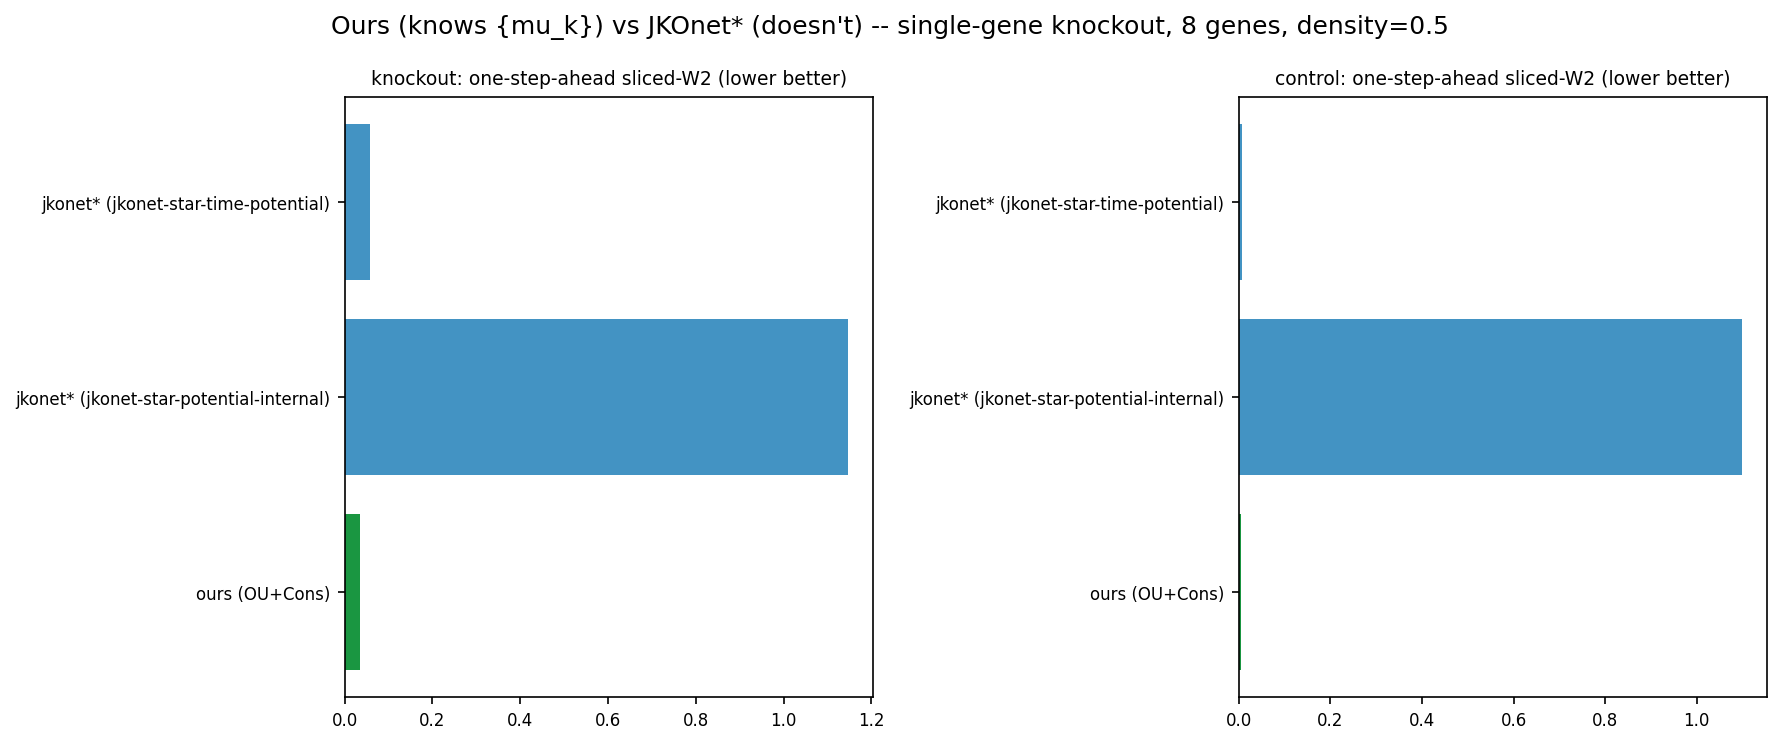

Source data for this figure (header and first rows):
scenario, method, one_step_w2, A_err, offdiag_err, edge_corr, sigma_err, n_evals, seconds, final_objective
knockout, ours (OU+Cons), 0.03498, 1.993, 1.645, -0.01842, 0.05006, 1978, 116.8, 0.3152
knockout, jkonet* (jkonet-star-potential-internal), 1.147, , , , , , 15.7, 0.0919
knockout, jkonet* (jkonet-star-time-potential), 0.05746, , , , , , 24.0, 0.06025
control, ours (OU+Cons), 0.004692, 1.994, 1.645, -0.06556, 0.04795, 2007, 118.4, 0.05674
control, jkonet* (jkonet-star-potential-internal), 1.1, , , , , , 15.8, 0.07215
control, jkonet* (jkonet-star-time-potential), 0.006704, , , , , , 24.3, 0.06224
